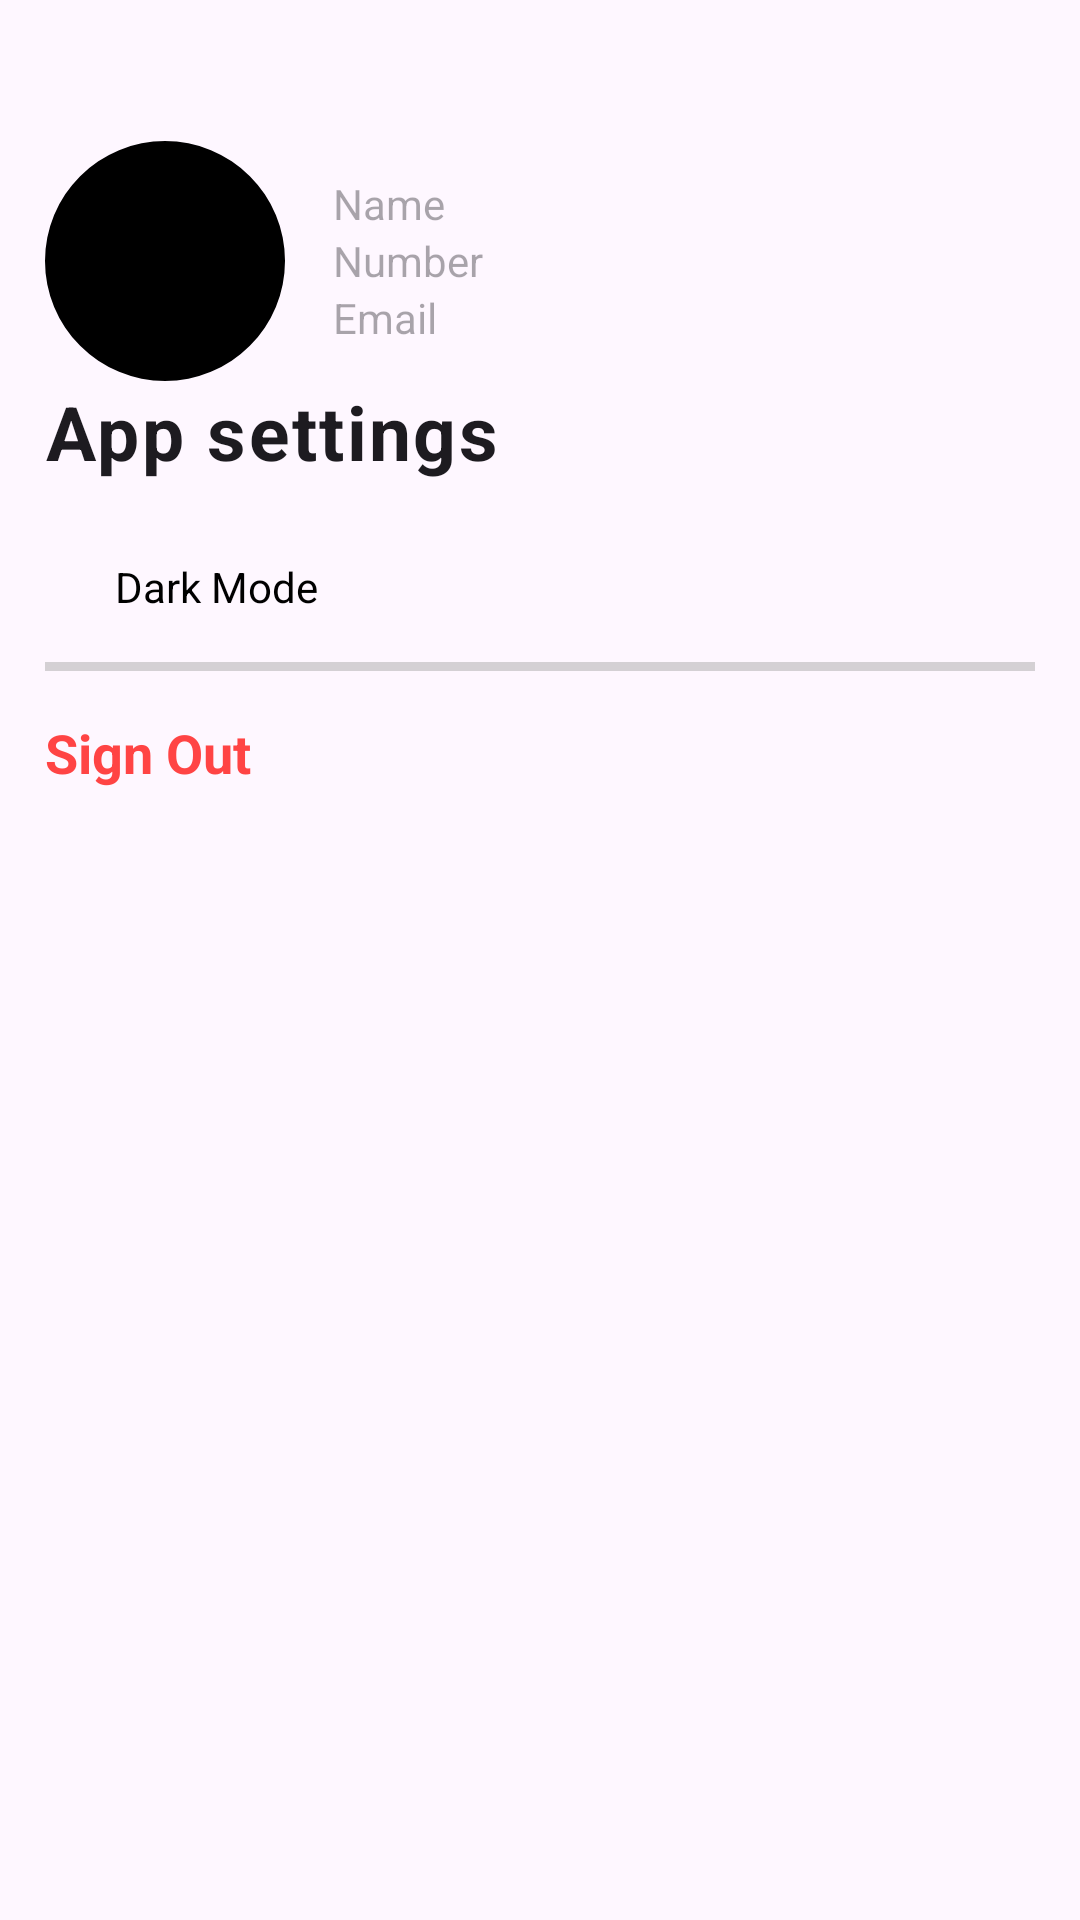

Reconstruct the res/layout file that produces this screen, plus the resources it refers to.
<!-- AndroidManifest.xml: application theme Theme.Uber -->
<!-- res/layout/activity_settings.xml -->
<?xml version="1.0" encoding="utf-8"?>
<LinearLayout xmlns:android="http://schemas.android.com/apk/res/android"
    xmlns:app="http://schemas.android.com/apk/res-auto"
    android:layout_width="match_parent"
    xmlns:tools="http://schemas.android.com/tools"
    tools:context=".Settings"
    android:layout_height="match_parent"
    android:padding="15dp"
    android:orientation="vertical">

    

    
    <ImageButton
        android:id="@+id/back_button"
        android:layout_width="wrap_content"
        android:layout_height="wrap_content"
        android:background="?android:attr/selectableItemBackground"
        android:padding="16dp"
        android:src="@drawable/back" />

    <LinearLayout
        android:id="@+id/profile_layout"
        android:layout_width="match_parent"
        android:layout_height="wrap_content"
        android:orientation="horizontal"
        android:gravity="center_vertical">

        
        <com.google.android.material.imageview.ShapeableImageView
            android:id="@+id/profile_image"
            android:layout_width="80dp"
            android:layout_height="80dp"
            android:background="@color/black"

            app:shapeAppearanceOverlay="@style/ShapeAppearanceOverlay.App.Circle" />

        
        <LinearLayout
            android:layout_width="match_parent"
            android:layout_height="wrap_content"
            android:orientation="vertical"
            android:layout_marginStart="16dp">

            
            <TextView
                android:id="@+id/name_edittext"
                android:layout_width="match_parent"
                android:layout_height="wrap_content"
                android:hint="Name"/>

            
            <TextView
                android:id="@+id/number_edittext"
                android:layout_width="match_parent"
                android:layout_height="wrap_content"
                android:hint="Number"/>

            
            <TextView
                android:id="@+id/email_edittext"
                android:layout_width="match_parent"
                android:layout_height="wrap_content"
                android:hint="Email"/>
        </LinearLayout>
    </LinearLayout>
    <TextView
        android:layout_width="match_parent"
        android:layout_height="wrap_content"
        android:text="App settings"
        android:typeface="sans"
        style="@style/TextAppearance.Material3.BodyLarge"
        android:textStyle="bold"
        android:textSize="25dp"/>

    
    <LinearLayout
        android:id="@+id/buttons_layout"
        android:layout_width="match_parent"
        android:layout_height="wrap_content"
        android:orientation="vertical"
        android:gravity="center_vertical">

        
        
        <Switch
            android:id="@+id/dark_mode_switch"
            android:layout_width="wrap_content"
            android:layout_height="50dp"
            android:layout_gravity="start|center_vertical"
            android:layout_marginTop="10dp"
            android:text="       Dark Mode"
            android:textColor="@color/black"
            android:thumb="@drawable/dark"
            android:track="@drawable/baseline_light_mode_24" />

    </LinearLayout>

    
    <LinearLayout
        android:id="@+id/signout_layout"
        android:layout_width="match_parent"
        android:layout_height="wrap_content"
        android:orientation="vertical"
        android:gravity="center_vertical">

        
        <View
            android:layout_width="match_parent"
            android:layout_height="3dp"
            android:background="@android:color/darker_gray"
            android:alpha="0.5"/>

        
        <TextView

            android:id="@+id/signout_text"
            android:layout_width="wrap_content"
            android:layout_height="wrap_content"
            android:layout_marginTop="15dp"
            android:text="Sign Out"
            android:textColor="@android:color/holo_red_light"
            android:textSize="18sp"
            android:textStyle="bold"/>
    </LinearLayout>

</LinearLayout>
<!-- resources referenced by this layout -->
<resources>
  <!-- drawable baseline_light_mode_24 (drawable) -->
  <vector android:height="24dp" android:tint="#FBC02D"
      android:viewportHeight="24" android:viewportWidth="24"
      android:width="24dp" xmlns:android="http://schemas.android.com/apk/res/android">
      <path android:fillColor="@android:color/white" android:pathData="M12,7c-2.76,0 -5,2.24 -5,5s2.24,5 5,5s5,-2.24 5,-5S14.76,7 12,7L12,7zM2,13l2,0c0.55,0 1,-0.45 1,-1s-0.45,-1 -1,-1l-2,0c-0.55,0 -1,0.45 -1,1S1.45,13 2,13zM20,13l2,0c0.55,0 1,-0.45 1,-1s-0.45,-1 -1,-1l-2,0c-0.55,0 -1,0.45 -1,1S19.45,13 20,13zM11,2v2c0,0.55 0.45,1 1,1s1,-0.45 1,-1V2c0,-0.55 -0.45,-1 -1,-1S11,1.45 11,2zM11,20v2c0,0.55 0.45,1 1,1s1,-0.45 1,-1v-2c0,-0.55 -0.45,-1 -1,-1C11.45,19 11,19.45 11,20zM5.99,4.58c-0.39,-0.39 -1.03,-0.39 -1.41,0c-0.39,0.39 -0.39,1.03 0,1.41l1.06,1.06c0.39,0.39 1.03,0.39 1.41,0s0.39,-1.03 0,-1.41L5.99,4.58zM18.36,16.95c-0.39,-0.39 -1.03,-0.39 -1.41,0c-0.39,0.39 -0.39,1.03 0,1.41l1.06,1.06c0.39,0.39 1.03,0.39 1.41,0c0.39,-0.39 0.39,-1.03 0,-1.41L18.36,16.95zM19.42,5.99c0.39,-0.39 0.39,-1.03 0,-1.41c-0.39,-0.39 -1.03,-0.39 -1.41,0l-1.06,1.06c-0.39,0.39 -0.39,1.03 0,1.41s1.03,0.39 1.41,0L19.42,5.99zM7.05,18.36c0.39,-0.39 0.39,-1.03 0,-1.41c-0.39,-0.39 -1.03,-0.39 -1.41,0l-1.06,1.06c-0.39,0.39 -0.39,1.03 0,1.41s1.03,0.39 1.41,0L7.05,18.36z"/>
  </vector>
  <style name="ShapeAppearanceOverlay.App.Circle" parent="">
          <item name="cornerFamily">rounded</item>
          <item name="cornerSize">50%</item>
      </style>
  <style name="Theme.Uber" parent="Base.Theme.Uber" />
  <style name="Base.Theme.Uber" parent="Theme.Material3.DayNight.NoActionBar">
          
          
      </style>
  <!-- not gathered from this repository: default colours our renderer supplied (Android Studio template values) -->
  <color name="black">#FF000000</color>
</resources>
